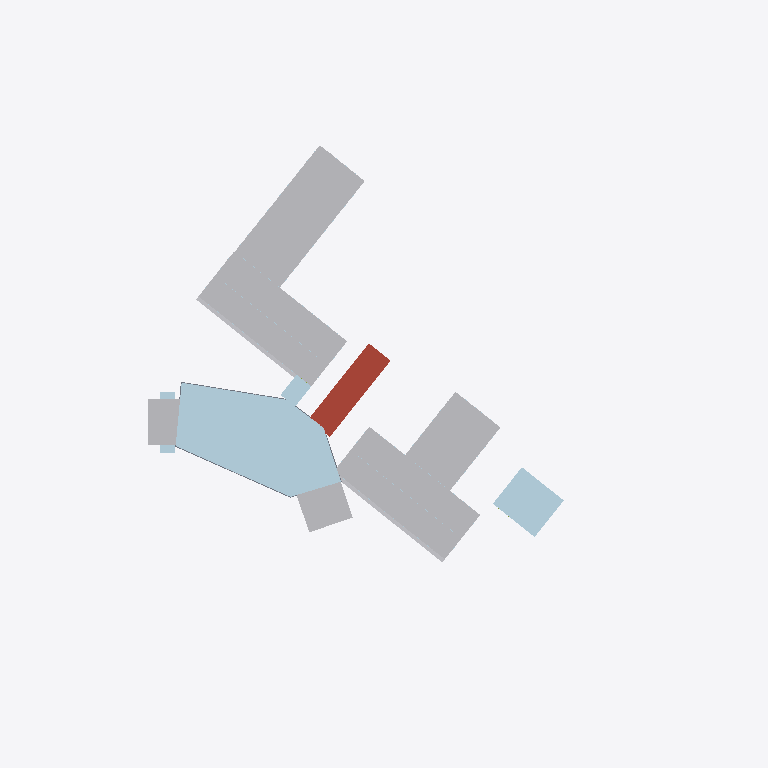
Plan cut of the same IFC building model at storey '3F  EL 61.20 m' (level 17.20 m, cut at 18.60 m), seen from above with north up, elements coloured by IFC class (only those large enough to see are counted): 8 other elements (light grey), 5 plates (pale blue), 1 roof (red-brown), 1 slab (grey). Cut surfaces are drawn darker.
Extent 266.1 m × 207.8 m × 36.0 m (x, y, z). Storeys (10): B2  EL 46.80 m at 2.80 m; B1  EL 50.40 m at 6.40 m; 1F  EL 54.00 m at 10.00 m; 2F  EL 57.60 m at 13.60 m; 3F  EL 61.20 m at 17.20 m; 4F  EL 64.80 m at 20.80 m; PL  EL 67.15 m at 23.15 m; 5F  EL 68.40 m at 24.40 m; 6F  EL 72.00 m at 28.00 m; RF  EL 78.60 m at 34.60 m. Elements (4094): 1650 IfcBuildingElementPart, 1388 IfcMember, 859 IfcPlate, 83 IfcGeographicElement, 55 IfcColumn, 32 IfcSlab, 25 IfcRoof, 2 IfcCivilElement.

HEADER;
FILE_DESCRIPTION(('Hutoupi Cable Car BOT station design coordination'),'2;1');
FILE_NAME('T3_湖濱山城站_BIM_V1.6.ifc','2026-11-25T05:31:02',('Hutoupi project model'),('Skytaxi New Energy'),'IfcOpenShell 0.9.0post1+b5e509b','IfcOpenShell 0.9.0post1+b5e509b','');
FILE_SCHEMA(('IFC4'));
ENDSEC;
DATA;
#11=IFCPROJECT('3qY9fG99fLCwzS0UKl$DIX',$,'T3 湖濱山城站設計協調 BIM',$,$,'臺南市新化區虎頭埤地區纜車興建營運移轉案','投資計畫設計協調',(#4),#10);
#15=IFCSITE('32n0cAOsHIXggD2akjPNPy',$,'T3 站區局部座標',$,$,#14,$,$,.ELEMENT.,$,$,$,$,$);
#19=IFCBUILDING('378WaqFxLQ7PsvpB4XYjy0',$,'T3 湖濱山城站',$,$,#18,$,$,.ELEMENT.,44.0,$,$);
#25=IFCBUILDINGSTOREY('134Zi_BOvM9e3XEkjv_a4r',$,'B2  EL 46.80 m','V1.6 圖說 T3-A-14',$,#24,$,'湖景宴會層與面湖平台',.ELEMENT.,2.8);
#36=IFCBUILDINGSTOREY('1VykthcCbUo9dM5Qn37lL8',$,'B1  EL 50.40 m','V1.6 圖說 T3-A-15',$,#35,$,'會議層與宴會廳挑空',.ELEMENT.,6.4);
#47=IFCBUILDINGSTOREY('1TJXbUGMfQ9ueDk18_IyXs',$,'1F  EL 54.00 m','V1.6 圖說 T3-A-16',$,#46,$,'全日餐廳與宴會前廳',.ELEMENT.,10.0);
#58=IFCBUILDINGSTOREY('1Fb89NXoDK1wawyBjUC_Zy',$,'2F  EL 57.60 m','V1.6 圖說 T3-A-08',$,#57,$,'大廳、前庭與落客',.ELEMENT.,13.6);
#69=IFCBUILDINGSTOREY('12FCcc9c1HiRHUc0WBNUqK',$,'3F  EL 61.20 m','V1.6 圖說 T3-A-17',$,#68,$,'XR 室內沉浸式樂園與 SPA',.ELEMENT.,17.2);
#80=IFCBUILDINGSTOREY('2PhiJIt6zGvxNu3gCCjYLu',$,'4F  EL 64.80 m','V1.6 圖說 T3-A-17',$,#79,$,'外弧側健身區與 XR 挑空',.ELEMENT.,20.8);
#91=IFCBUILDINGSTOREY('0aAfh6JL5NNQlIhrKSGS1Q',$,'PL  EL 67.15 m','V1.6 圖說 T3-A-07',$,#90,$,'A／B 線雙側式月台',.ELEMENT.,23.15);
#102=IFCBUILDINGSTOREY('1cFzYyKyzI$8yBFIwKygCx',$,'5F  EL 68.40 m','V1.6 圖說 T3-A-07',$,#101,$,'轉乘大廳與候車廊',.ELEMENT.,24.4);
#113=IFCBUILDINGSTOREY('2lm_BISMDOr94o_tnGl4O9',$,'6F  EL 72.00 m','V1.6 圖說 T3-A-18',$,#112,$,'跨線連通與雲端餐廳',.ELEMENT.,28.0);
#124=IFCBUILDINGSTOREY('2cR5l5IEbOgPoUDsdO4x4j',$,'RF  EL 78.60 m','V1.6 圖說 T3-A-19',$,#123,$,'站房摺板屋面屋脊',.ELEMENT.,34.6);
#73079=IFCPLATE('23vLlyWvDOdh5zJlPFrSFg',$,'玻璃外殼分件｜T3-G46-003','站廳館・客房四翼・婚禮堂','站廳館與公共量體玻璃外殼',#73078,#73075,'T3-G46-003',.CURTAIN_PANEL.);
#14072=IFCBUILDINGELEMENTPART('3xzRjvB$HJ1f8iO_$DKBsy',$,'樓板／量體複合分件｜T3-G41-003','站廳館・客房四翼・婚禮堂','客房翼分層量體與樓板來源群',#14071,#14068,'T3-G41-003',.USERDEFINED.);
#14314=IFCBUILDINGELEMENTPART('0jgE7CJNPVKf6NlhSI230$',$,'樓板／量體複合分件｜T3-G41-014','站廳館・客房四翼・婚禮堂','客房翼分層量體與樓板來源群',#14313,#14310,'T3-G41-014',.USERDEFINED.);
#14182=IFCBUILDINGELEMENTPART('0hMLMLGqXNhOUQvzucyrOa',$,'樓板／量體複合分件｜T3-G41-008','站廳館・客房四翼・婚禮堂','客房翼分層量體與樓板來源群',#14181,#14178,'T3-G41-008',.USERDEFINED.);
#14446=IFCBUILDINGELEMENTPART('0hvykiVtDOU91chGCpycng',$,'樓板／量體複合分件｜T3-G41-020','站廳館・客房四翼・婚禮堂','客房翼分層量體與樓板來源群',#14445,#14442,'T3-G41-020',.USERDEFINED.);
#72969=IFCROOF('2ZYgzEe8DLwh3HT7VRBdE_',$,'金屬屋面｜T3-G45-008','站廳館・客房四翼・婚禮堂','客房翼屋面及退縮屋面',#72968,#72965,'T3-G45-008',.NOTDEFINED.);
#73233=IFCPLATE('0w31t5bBLGjPg1gqry5fBF',$,'玻璃外殼分件｜T3-G46-010','站廳館・客房四翼・婚禮堂','站廳館與公共量體玻璃外殼',#73232,#73229,'T3-G46-010',.CURTAIN_PANEL.);
#2330=IFCBUILDINGELEMENTPART('2EzrRqPcfVFOYri_ff6$80',$,'清水混凝土分件｜T3-G13-007','擋土・地下層・前庭停車・端部錨碇核心','混凝土端部錨碇核心、前庭停車量體與基座構件',#2329,#2326,'T3-G13-007',.USERDEFINED.);
#2286=IFCBUILDINGELEMENTPART('1GCdrXRvDG6Bj8iYGJDS3g',$,'清水混凝土分件｜T3-G13-005','擋土・地下層・前庭停車・端部錨碇核心','混凝土端部錨碇核心、前庭停車量體與基座構件',#2285,#2282,'T3-G13-005',.USERDEFINED.);
#24830=IFCBUILDINGELEMENTPART('3WiD5bxGHU8wJnO3103Arp',$,'米白塗裝分件｜T3-G42-469','站廳館・客房四翼・婚禮堂','米白塗裝分件',#24829,#24826,'T3-G42-469',.USERDEFINED.);
#15128=IFCBUILDINGELEMENTPART('2ytxb0ZtTNWOJ_4zBkYnOT',$,'米白塗裝分件｜T3-G42-028','站廳館・客房四翼・婚禮堂','米白塗裝分件',#15127,#15124,'T3-G42-028',.USERDEFINED.);
#10586=IFCPLATE('0kCfCF6FnUA8yyA8z5Qe5K',$,'玻璃外殼分件｜T3-G19-001','月台層・接站樓・弦線','接站樓跨層玻璃與月台玻璃構件',#10585,#10582,'T3-G19-001',.CURTAIN_PANEL.);
#73651=IFCSLAB('39tO_brTvSnAzHRjIILQbn',$,'清水混凝土板狀分件｜T3-G47-005','站廳館・客房四翼・婚禮堂','清水混凝土板狀分件',#73650,#73647,'T3-G47-005',.FLOOR.);
#73519=IFCPLATE('2NiN9YRaXJg9KLp6B4JrJd',$,'玻璃外殼分件｜T3-G46-023','站廳館・客房四翼・婚禮堂','站廳館與公共量體玻璃外殼',#73518,#73515,'T3-G46-023',.CURTAIN_PANEL.);
#73365=IFCPLATE('2EeBuB6E1RGAUavB_AZ6qe',$,'玻璃外殼分件｜T3-G46-016','站廳館・客房四翼・婚禮堂','站廳館與公共量體玻璃外殼',#73364,#73361,'T3-G46-016',.CURTAIN_PANEL.);
ENDSEC;
